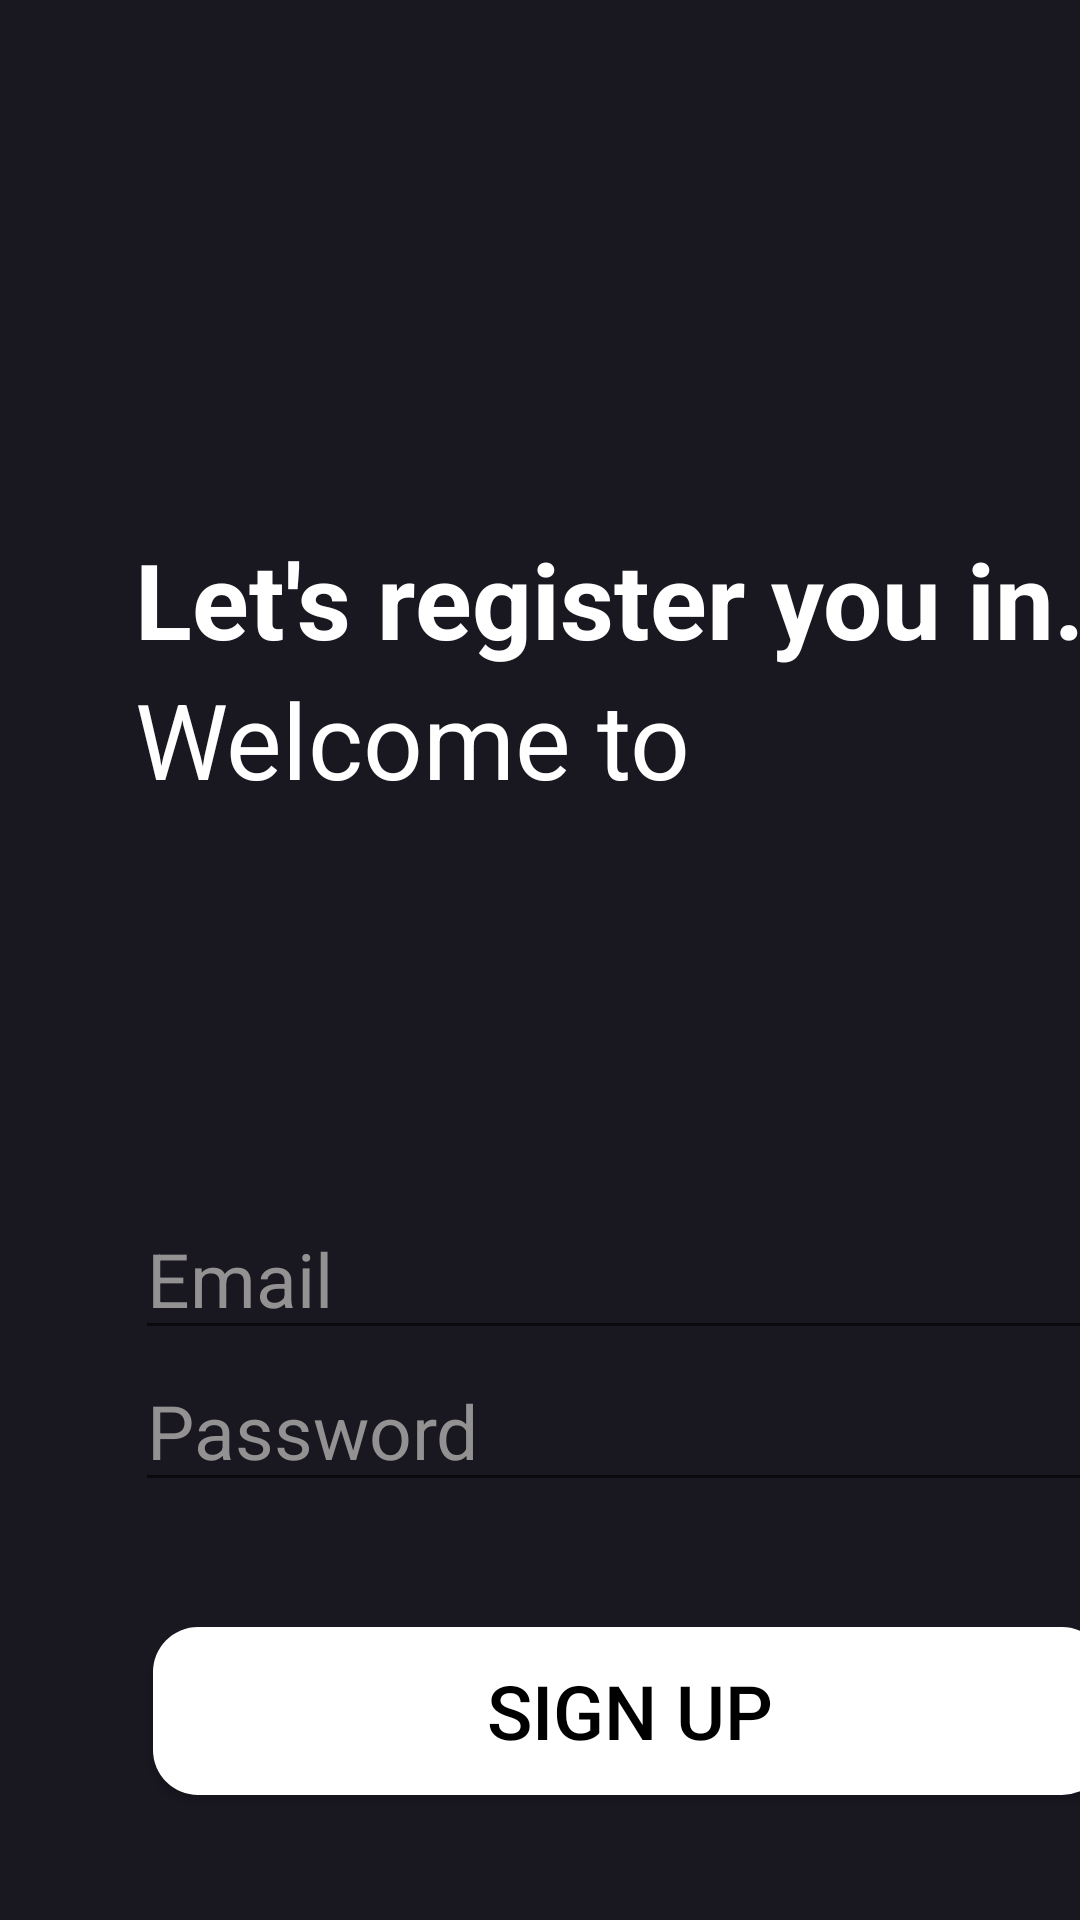

Produce the Android XML layout that renders to this screen, including the resource entries it uses.
<!-- AndroidManifest.xml: application theme Theme.ToDoList -->
<!-- res/layout/fragment_register.xml -->
<?xml version="1.0" encoding="utf-8"?>
<androidx.constraintlayout.widget.ConstraintLayout xmlns:android="http://schemas.android.com/apk/res/android"
    xmlns:app="http://schemas.android.com/apk/res-auto"
    android:layout_width="match_parent"
    android:layout_height="match_parent"
    android:background="#191720">

    <TextView
        android:id="@+id/register_welcome"
        android:layout_width="wrap_content"
        android:layout_height="wrap_content"
        android:text="@string/sign_up_text"
        android:textColor="@color/white"
        android:textSize="35sp"
        android:textStyle="bold"
        app:layout_constraintBottom_toTopOf="@id/register_login_text"
        app:layout_constraintStart_toStartOf="@id/guideline"
        app:layout_constraintTop_toTopOf="parent" />

    <TextView
        android:id="@+id/register_text"
        android:layout_width="wrap_content"
        android:layout_height="wrap_content"
        android:text="@string/sign_up_small_text"
        android:textColor="@color/white"
        android:textSize="35sp"
        app:layout_constraintStart_toStartOf="@id/guideline"
        app:layout_constraintTop_toBottomOf="@id/register_welcome" />

    <EditText
        android:id="@+id/register_login_text"
        android:layout_width="0dp"
        android:layout_height="wrap_content"
        android:hint="@string/login"
        android:inputType="textEmailAddress"
        android:textColor="@color/white"
        android:textColorHint="#939191"
        android:textSize="25sp"
        app:layout_constraintBottom_toTopOf="@id/register_password_text"
        app:layout_constraintEnd_toEndOf="@id/guideline2"
        app:layout_constraintStart_toStartOf="@id/guideline"
        app:layout_constraintTop_toTopOf="@id/guideline3" />

    <EditText
        android:id="@+id/register_password_text"
        android:layout_width="0dp"
        android:layout_height="wrap_content"
        android:hint="@string/password"
        android:inputType="textPassword"
        android:textColor="@color/white"
        android:textColorHint="#939191"
        android:textSize="25sp"
        app:layout_constraintBottom_toTopOf="@id/guideline4"
        app:layout_constraintEnd_toEndOf="@id/guideline2"
        app:layout_constraintStart_toStartOf="@id/guideline"
        app:layout_constraintTop_toBottomOf="@+id/register_login_text" />

    <Button
        android:id="@+id/sign_up"
        android:layout_width="318dp"
        android:layout_height="56dp"
        android:background="@drawable/shape"
        android:text="@string/sign_up"
        android:textColor="@color/black"
        android:textSize="25sp"
        app:backgroundTint="@null"
        app:layout_constraintBottom_toBottomOf="parent"
        app:layout_constraintEnd_toEndOf="@id/guideline2"
        app:layout_constraintStart_toStartOf="@id/guideline"
        app:layout_constraintTop_toBottomOf="@+id/register_password_text" />

    <androidx.constraintlayout.widget.Guideline
        android:id="@+id/guideline"
        android:layout_width="wrap_content"
        android:layout_height="wrap_content"
        android:orientation="vertical"
        app:layout_constraintGuide_begin="45dp" />

    <androidx.constraintlayout.widget.Guideline
        android:id="@+id/guideline2"
        android:layout_width="wrap_content"
        android:layout_height="wrap_content"
        android:orientation="vertical"
        app:layout_constraintGuide_begin="375dp" />

    <androidx.constraintlayout.widget.Guideline
        android:id="@+id/guideline3"
        android:layout_width="wrap_content"
        android:layout_height="wrap_content"
        android:orientation="horizontal"
        app:layout_constraintGuide_begin="400dp" />

    <androidx.constraintlayout.widget.Guideline
        android:id="@+id/guideline4"
        android:layout_width="wrap_content"
        android:layout_height="wrap_content"
        android:orientation="horizontal"
        app:layout_constraintGuide_begin="500dp" />

</androidx.constraintlayout.widget.ConstraintLayout>
<!-- resources referenced by this layout -->
<resources>
  <!-- drawable shape (drawable) -->
  <?xml version="1.0" encoding="utf-8"?>
  <shape xmlns:android="http://schemas.android.com/apk/res/android">
          <corners android:radius="15dp"/> 
          <solid android:color="#ffff"/>
  </shape>
  <string name="login">Email</string>
  <string name="password">Password</string>
  <string name="sign_up">Sign Up</string>
      //Welcome
  <string name="sign_up_small_text">Welcome to </string>
  <string name="sign_up_text">Let\'s register you in.</string>
  <style name="Theme.ToDoList" parent="Theme.MaterialComponents.DayNight.NoActionBar">
          
          <item name="colorPrimary">@color/purple_500</item>
          <item name="colorPrimaryVariant">@color/black</item>
          <item name="colorOnPrimary">@color/white</item>
          
          <item name="colorSecondary">@color/teal_200</item>
          <item name="colorSecondaryVariant">@color/teal_700</item>
          <item name="colorOnSecondary">@color/black</item>
          
          <item name="android:statusBarColor" tools:targetApi="l">?attr/colorPrimaryVariant</item>
          
      </style>
  <!-- not gathered from this repository: default colours our renderer supplied (Android Studio template values) -->
  <color name="purple_500">#FF6200EE</color>
  <color name="teal_200">#FF03DAC5</color>
  <color name="teal_700">#FF018786</color>
  <color name="black">#FF000000</color>
  <color name="white">#FFFFFFFF</color>
</resources>
